Photos from the image-classification dataset "dataset_split" in the GitHub repository Ibad2004/plant_Disease_detection. Its 15 classes are: pepper bell bacterial spot, pepper bell healthy, potato early blight, potato late blight, potato healthy, tomato bacterial spot, tomato early blight, tomato late blight, tomato leaf mold, tomato septoria leaf spot, tomato two-spotted spider mite, tomato target spot, tomato yellow leaf curl virus, tomato mosaic virus, tomato healthy.

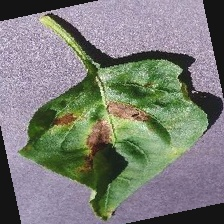
Label: pepper bell bacterial spot

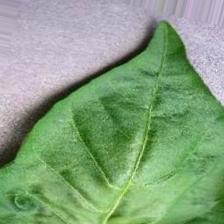
Label: pepper bell healthy

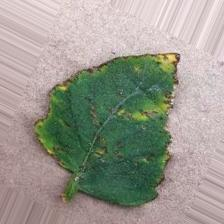
Label: tomato bacterial spot

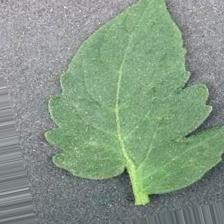
Label: tomato healthy

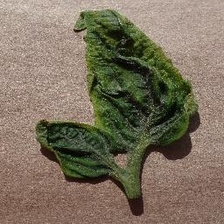
Label: tomato yellow leaf curl virus

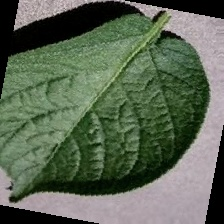
Label: potato healthy
